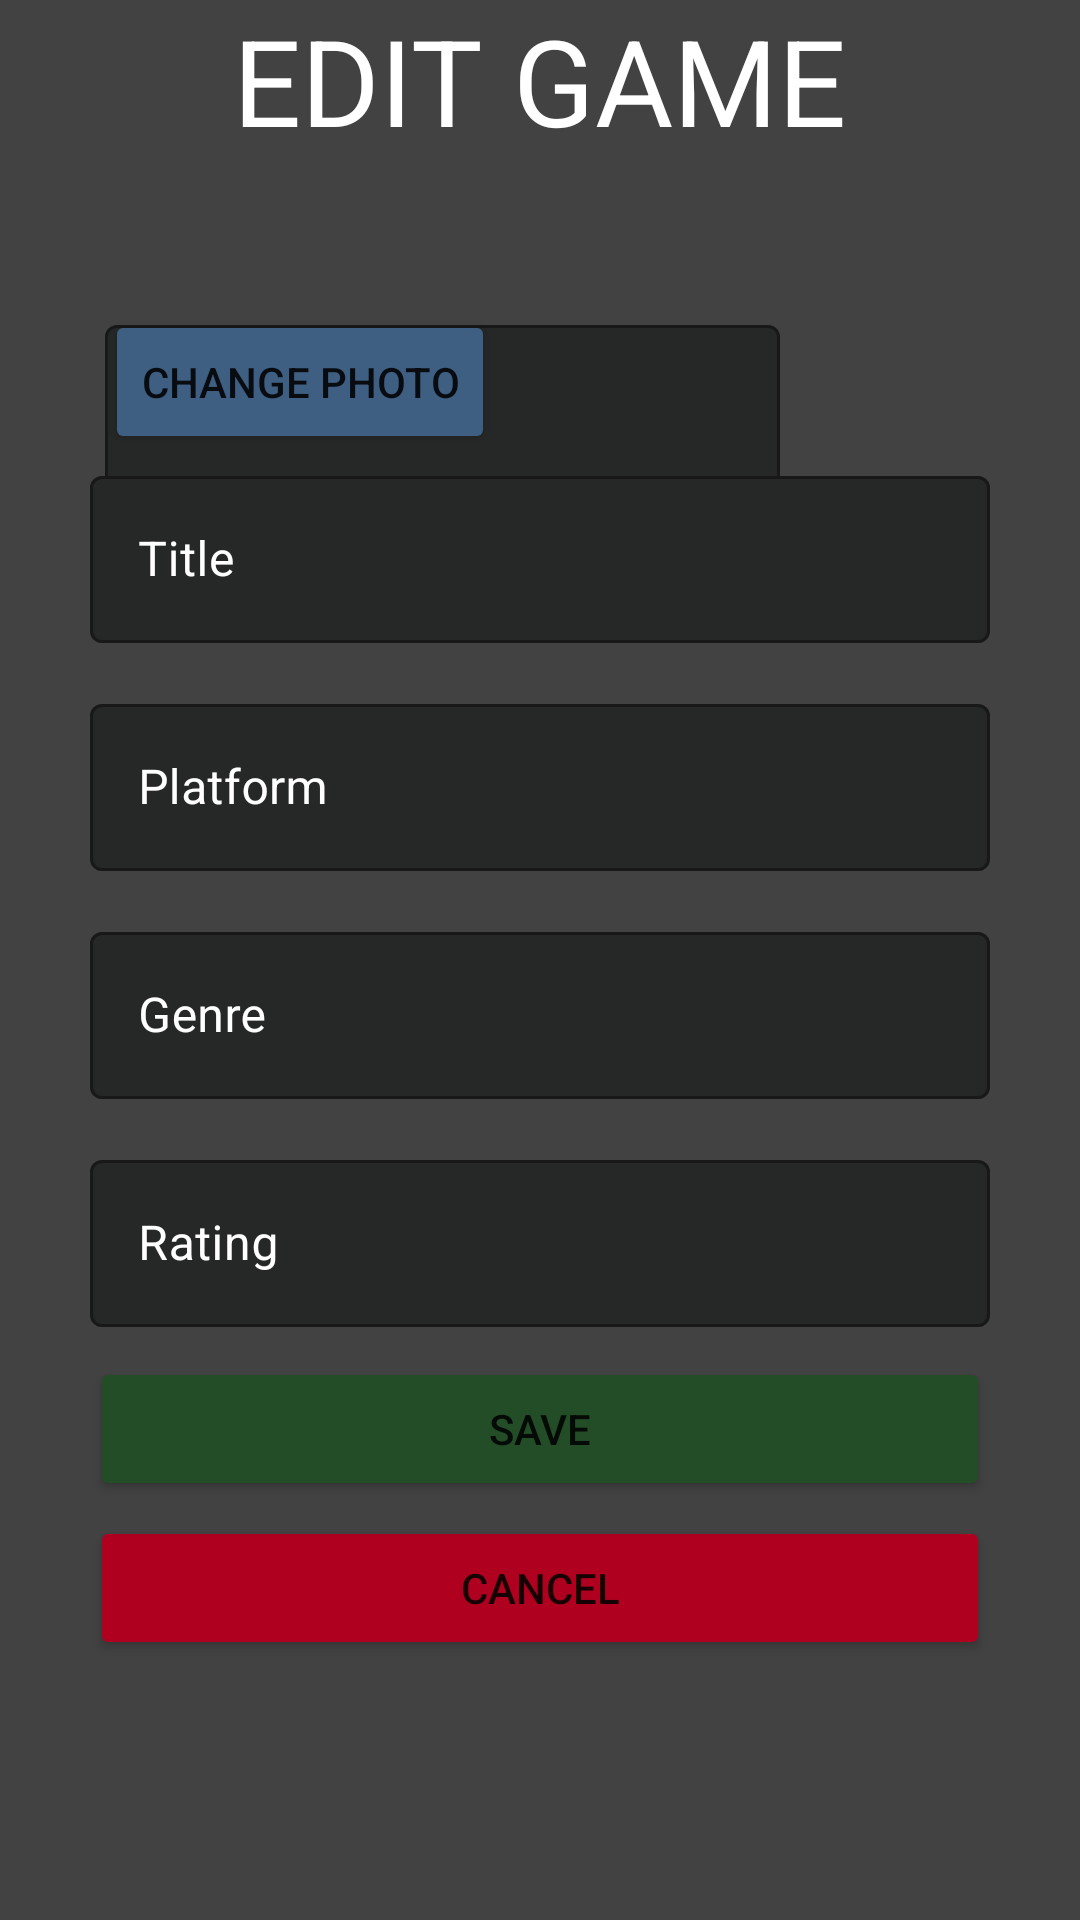

Write the Android layout XML for this screen, with the resource values it uses.
<!-- AndroidManifest.xml: application theme Theme.MyEntertainmentList -->
<!-- res/layout/activity_edit_game.xml -->
<?xml version="1.0" encoding="utf-8"?>
<androidx.constraintlayout.widget.ConstraintLayout xmlns:android="http://schemas.android.com/apk/res/android"
    xmlns:app="http://schemas.android.com/apk/res-auto"
    xmlns:tools="http://schemas.android.com/tools"
    android:layout_width="match_parent"
    android:layout_height="match_parent"
    android:background="@color/cardview_dark_background"
    tools:context=".EditGameActivity">


    <TextView
        android:id="@+id/EditGameText"
        android:layout_width="wrap_content"
        android:layout_height="wrap_content"
        android:text="EDIT GAME"
        android:textColor="@color/white"
        android:textSize="40dp"
        app:layout_constraintEnd_toEndOf="parent"
        app:layout_constraintStart_toStartOf="parent"
        app:layout_constraintTop_toTopOf="parent" />

    <ImageView
        android:id="@+id/gameImageEdit"
        android:layout_width="wrap_content"
        android:layout_height="wrap_content"
        android:layout_marginLeft="25dp"
        android:layout_marginTop="50dp"
        app:layout_constraintStart_toStartOf="parent"
        app:layout_constraintTop_toBottomOf="@+id/EditGameText"
        tools:srcCompat="@tools:sample/avatars" />

    <com.google.android.material.textfield.TextInputLayout
        android:id="@+id/gameStatusEditOutline"
        style="@style/Widget.MaterialComponents.TextInputLayout.OutlinedBox"
        android:layout_width="225dp"
        android:layout_height="wrap_content"
        android:layout_marginLeft="10dp"
        android:hint="Status"
        android:layout_marginTop="60dp"
        android:textColorHint="@color/white"
        app:boxBackgroundColor="@color/textBox"
        app:layout_constraintBottom_toTopOf="@+id/gameTitleEditOutline"
        app:layout_constraintStart_toEndOf="@+id/gameImageEdit"
        app:layout_constraintTop_toBottomOf="@+id/EditGameText">

        <com.google.android.material.textfield.TextInputEditText
            android:id="@+id/gameStatusEditInput"
            android:layout_width="match_parent"
            android:layout_height="wrap_content"
            android:textColor="@color/white" />

    </com.google.android.material.textfield.TextInputLayout>


    <com.google.android.material.textfield.TextInputLayout
        android:id="@+id/gameTitleEditOutline"
        style="@style/Widget.MaterialComponents.TextInputLayout.OutlinedBox"
        android:layout_width="300dp"
        android:layout_height="wrap_content"
        android:layout_marginTop="50dp"
        android:hint="Title"
        android:textColorHint="@color/white"
        app:boxBackgroundColor="@color/textBox"
        app:layout_constraintEnd_toEndOf="parent"
        app:layout_constraintStart_toStartOf="parent"
        app:layout_constraintTop_toBottomOf="@+id/gameImageEdit">

        <com.google.android.material.textfield.TextInputEditText
            android:id="@+id/gameTitleEditInput"
            android:layout_width="match_parent"
            android:layout_height="wrap_content"
            android:textColor="@color/white" />


    </com.google.android.material.textfield.TextInputLayout>

    <com.google.android.material.textfield.TextInputLayout
        android:id="@+id/gamePlatformEditOutline"
        style="@style/Widget.MaterialComponents.TextInputLayout.OutlinedBox"
        android:layout_width="300dp"
        android:layout_height="wrap_content"
        android:layout_marginTop="15dp"
        android:hint="Platform"
        android:textColorHint="@color/white"
        app:boxBackgroundColor="@color/textBox"
        app:layout_constraintEnd_toEndOf="parent"
        app:layout_constraintStart_toStartOf="parent"
        app:layout_constraintTop_toBottomOf="@+id/gameTitleEditOutline">

        <com.google.android.material.textfield.TextInputEditText
            android:id="@+id/gamePlatformEditInput"
            android:layout_width="match_parent"
            android:layout_height="wrap_content"
            android:textColor="@color/white" />

    </com.google.android.material.textfield.TextInputLayout>

    <com.google.android.material.textfield.TextInputLayout
        android:id="@+id/gameGenreEditOutline"
        style="@style/Widget.MaterialComponents.TextInputLayout.OutlinedBox"
        android:layout_width="300dp"
        android:layout_height="wrap_content"
        android:layout_marginTop="15dp"
        android:hint="Genre"
        android:textColorHint="@color/white"
        app:boxBackgroundColor="@color/textBox"
        app:layout_constraintEnd_toEndOf="parent"
        app:layout_constraintStart_toStartOf="parent"
        app:layout_constraintTop_toBottomOf="@+id/gamePlatformEditOutline">

        <com.google.android.material.textfield.TextInputEditText
            android:id="@+id/gameGenreEditInput"
            android:layout_width="match_parent"
            android:layout_height="wrap_content"
            android:textColor="@color/white" />

    </com.google.android.material.textfield.TextInputLayout>

    <com.google.android.material.textfield.TextInputLayout
        android:id="@+id/gameRatingEditOutline"
        style="@style/Widget.MaterialComponents.TextInputLayout.OutlinedBox"
        android:layout_width="300dp"
        android:layout_height="wrap_content"
        android:layout_marginTop="15dp"

        android:hint="Rating"
        android:textColorHint="@color/white"
        app:boxBackgroundColor="@color/textBox"
        app:layout_constraintEnd_toEndOf="parent"
        app:layout_constraintStart_toStartOf="parent"
        app:layout_constraintTop_toBottomOf="@+id/gameGenreEditOutline">

        <com.google.android.material.textfield.TextInputEditText
            android:id="@+id/gameRatingEditInput"
            android:layout_width="match_parent"
            android:layout_height="wrap_content"
            android:textColor="@color/white" />

    </com.google.android.material.textfield.TextInputLayout>

    <Button
        android:id="@+id/butSaveEditGame"
        android:layout_width="wrap_content"
        android:layout_height="wrap_content"
        android:layout_marginTop="10dp"
        android:width="300dp"
        android:backgroundTint="@color/green"
        android:text="SAVE"
        app:layout_constraintEnd_toEndOf="parent"
        app:layout_constraintStart_toStartOf="parent"
        app:layout_constraintTop_toBottomOf="@+id/gameRatingEditOutline" />

    <Button
        android:id="@+id/butCancelEditGame"
        android:layout_width="300dp"
        android:layout_height="wrap_content"
        android:layout_marginTop="5dp"
        android:backgroundTint="@color/design_default_color_error"
        android:text="CANCEL"
        app:layout_constraintEnd_toEndOf="parent"
        app:layout_constraintStart_toStartOf="parent"
        app:layout_constraintTop_toBottomOf="@+id/butSaveEditGame" />

    <Button
        android:id="@+id/button3"
        android:layout_width="wrap_content"
        android:layout_height="wrap_content"
        android:text="CHANGE PHOTO"
        android:layout_marginLeft="10dp"
        android:backgroundTint="@color/blue"
        app:layout_constraintStart_toEndOf="@+id/gameImageEdit"
        app:layout_constraintTop_toTopOf="@+id/gameImageEdit" />

</androidx.constraintlayout.widget.ConstraintLayout>
<!-- resources referenced by this layout -->
<resources>
  <color name="blue">#3e5f82</color>
  <color name="green">#234D27</color>
  <color name="textBox">#262727</color>
  <color name="white">#FFFFFFFF</color>
  <style name="Theme.MyEntertainmentList" parent="Theme.MaterialComponents.DayNight.DarkActionBar">
          
          <item name="colorPrimary">@color/purple_500</item>
          <item name="colorPrimaryVariant">@color/purple_700</item>
          <item name="colorOnPrimary">@color/white</item>
          
          <item name="colorSecondary">@color/teal_200</item>
          <item name="colorSecondaryVariant">@color/teal_700</item>
          <item name="colorOnSecondary">@color/black</item>
          
          <item name="android:statusBarColor" tools:targetApi="l">?attr/colorPrimaryVariant</item>
          
      </style>
  <color name="purple_500">#FF6200EE</color>
  <color name="purple_700">#FF3700B3</color>
  <color name="teal_200">#FF03DAC5</color>
  <color name="teal_700">#FF018786</color>
  <color name="black">#FF000000</color>
</resources>
